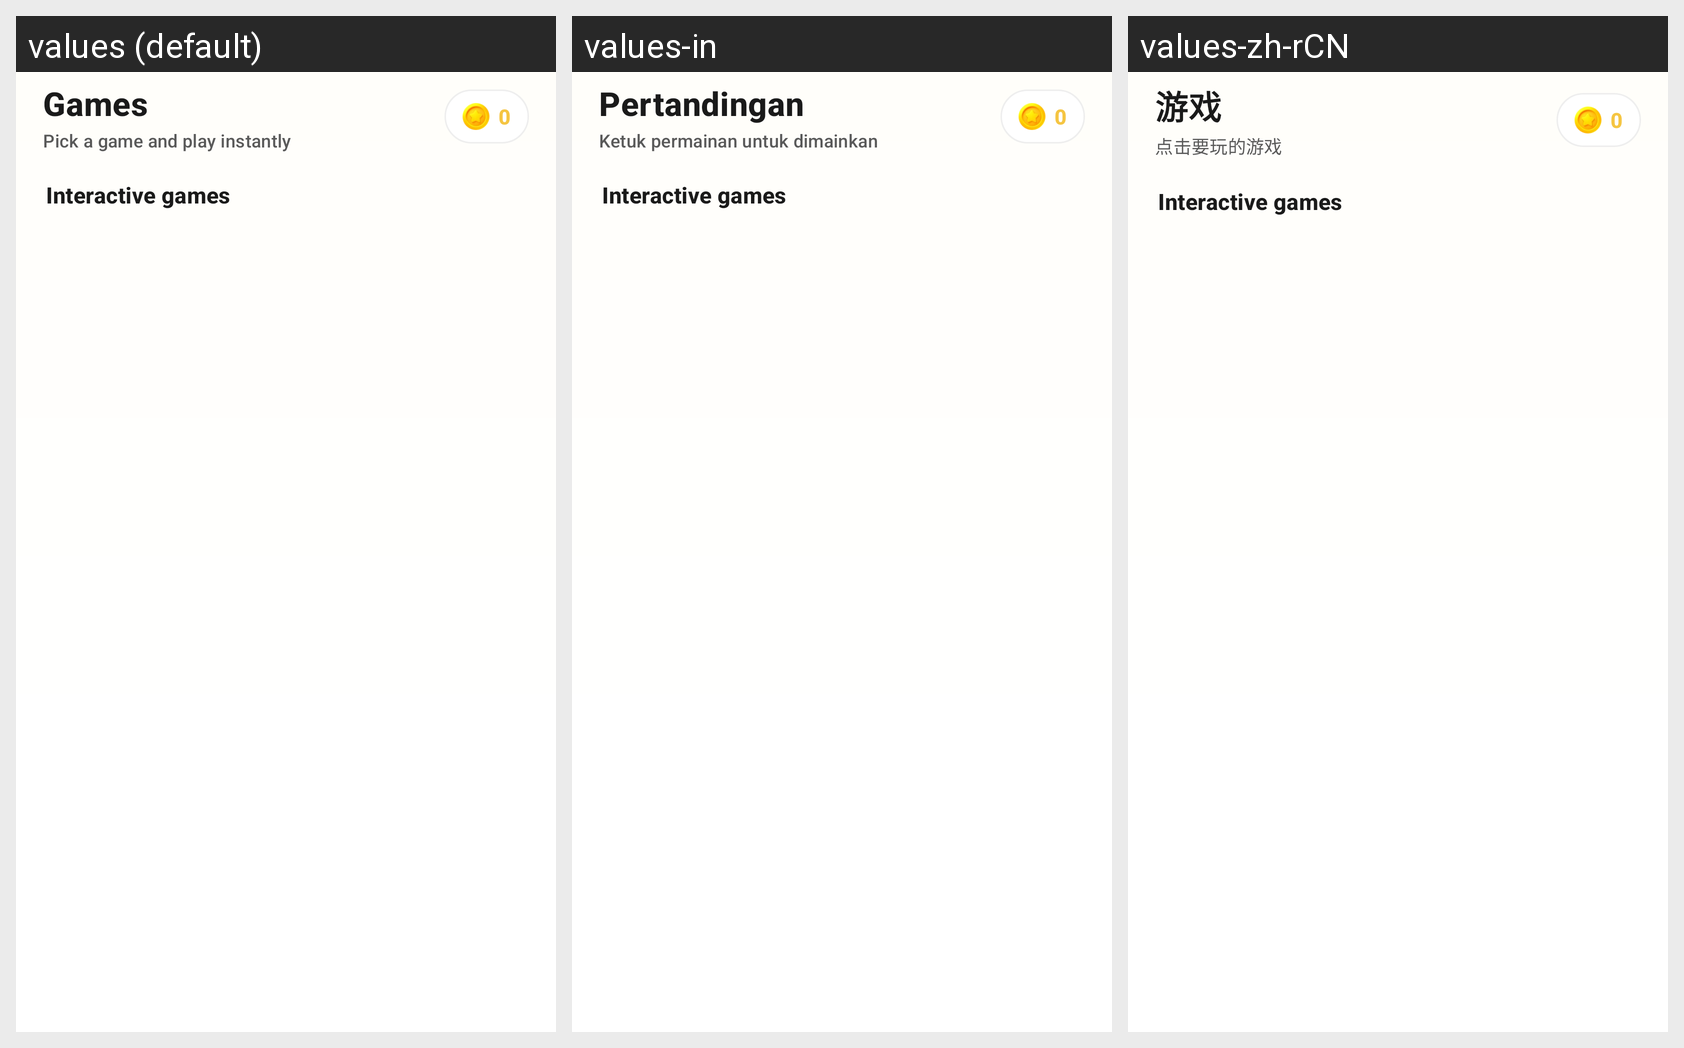

The same Android screen rendered under several of its app's locales, left to right. List the strings drawn on it with the default value and each locale's translation.
Android screen res/layout/fragment_games.xml rendered under 3 locales, left to right: values (default), values-in, values-zh-rCN. Device: Nexus 5 (rendered at 1080×1920; each locale shown at half size, 540×960, under a caption strip naming it); theme Theme.AuraLive.
Other locales in the repository, not shown: values-ar, values-de, values-es, values-fr, values-hi, values-pt-rBR, values-ru, values-tr, values-ur.
Strings drawn on this screen, with the default value and each locale's value (text and hints the layout hard-codes, and strings that could not be matched under every locale, appear in the picture but are not listed):

nav_games
  values: Games
  values-in: Pertandingan
  values-zh-rCN: 游戏

games_hub_subtitle
  values: Pick a game and play instantly
  values-in: Ketuk permainan untuk dimainkan
  values-zh-rCN: 点击要玩的游戏

games_interactive_title
  values: Interactive games
  values-in: Interactive games  [not translated; the default value is used]
  values-zh-rCN: Interactive games  [not translated; the default value is used]
